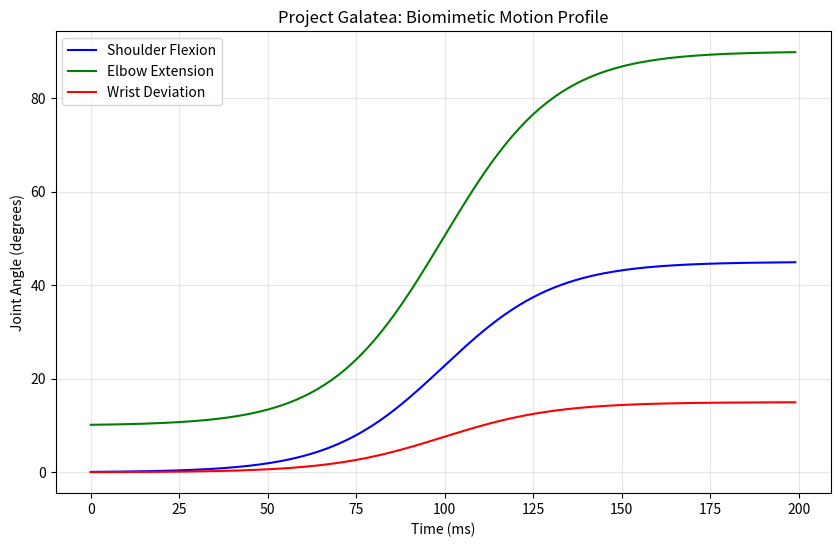

Write Python code to recreate this figure.
import numpy as np
import matplotlib.pyplot as plt
from scipy.interpolate import CubicSpline

class BiomimeticJoint:
    def __init__(self, name, current_pos=0.0):
        self.name = name
        self.current_pos = current_pos
        self.target_pos = current_pos
        self.velocity = 0.0
        self.muscle_tension = 0.5 # 0.0 (relaxed) to 1.0 (tense)

    def generate_human_path(self, target, duration_steps=100):
        """
        Generates a motion path that mimics human muscle movement.
        Humans don't move linearly; we accelerate and decelerate (sigmoid).
        """
        t = np.linspace(0, 1, duration_steps)
        
        # Sigmoid function for 'ease-in-ease-out' movement
        # Adjust steepness based on muscle tension
        steepness = 10 + (self.muscle_tension * 5)
        sigmoid = 1 / (1 + np.exp(-steepness * (t - 0.5)))
        
        # Scale to target range
        path = self.current_pos + (target - self.current_pos) * sigmoid
        
        # Add "Biological Noise" (Subtle tremors/imperfections)
        noise_magnitude = 0.002 * (1.1 - self.muscle_tension) # More tension = less tremor
        noise = np.random.normal(0, noise_magnitude, duration_steps)
        
        # Smooth the noise to make it organic, not jittery
        smoothed_noise = np.convolve(noise, np.ones(5)/5, mode='same')
        
        return path + smoothed_noise

def simulate_hand_reach():
    """Simulates a hand reaching out to touch an object gently."""
    print("--- Simulating Biomimetic Hand Reach ---")
    
    # Define joints
    shoulder = BiomimeticJoint("Shoulder", 0)
    elbow = BiomimeticJoint("Elbow", 10)
    wrist = BiomimeticJoint("Wrist", 0)
    
    # Target positions (degrees)
    shoulder_path = shoulder.generate_human_path(45, duration_steps=200) # Lift arm
    elbow_path = elbow.generate_human_path(90, duration_steps=200)    # Extend arm
    wrist_path = wrist.generate_human_path(15, duration_steps=200)    # Tilt hand
    
    # Visualize the motion
    time_steps = np.arange(200)
    
    plt.figure(figsize=(10, 6))
    plt.plot(time_steps, shoulder_path, label='Shoulder Flexion', color='blue')
    plt.plot(time_steps, elbow_path, label='Elbow Extension', color='green')
    plt.plot(time_steps, wrist_path, label='Wrist Deviation', color='red')
    
    plt.title('Project Galatea: Biomimetic Motion Profile')
    plt.xlabel('Time (ms)')
    plt.ylabel('Joint Angle (degrees)')
    plt.legend()
    plt.grid(True, alpha=0.3)
    
    output_file = 'biomimetic_motion_plot.png'
    plt.savefig(output_file)
    print(f"Motion profile generated and saved to {output_file}")
    print("Note the S-curve shape: This represents natural muscle acceleration/deceleration.")
    print("Note the micro-variations: This represents biological 'aliveness'.")

if __name__ == "__main__":
    simulate_hand_reach()
